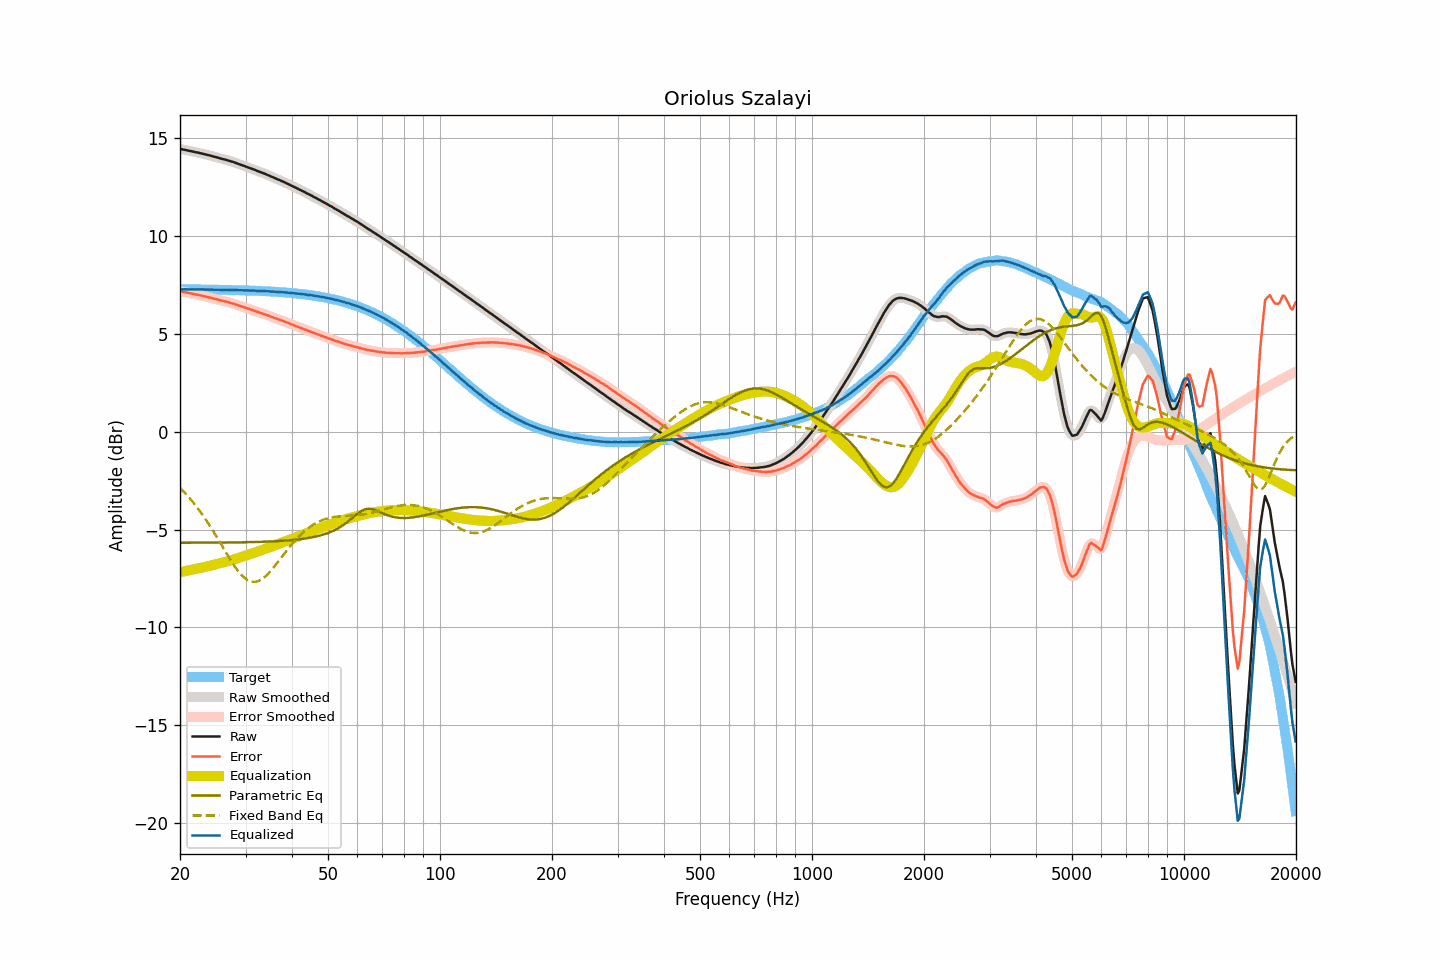

The file beside this chart, header and first rows:
frequency, raw, smoothed, error, error_smoothed, equalization, parametric_eq, fixed_band_eq, equalized_raw, equalized_smoothed, target
20.00, 14.45, 14.45, 7.18, 7.18, -7.18, -5.67, -2.87, 7.28, 7.27, 7.27
20.20, 14.43, 14.43, 7.16, 7.16, -7.16, -5.67, -2.96, 7.27, 7.27, 7.27
20.40, 14.41, 14.42, 7.14, 7.14, -7.14, -5.67, -3.04, 7.27, 7.27, 7.27
20.61, 14.40, 14.40, 7.13, 7.13, -7.13, -5.67, -3.12, 7.28, 7.27, 7.27
20.81, 14.38, 14.38, 7.11, 7.11, -7.11, -5.67, -3.21, 7.27, 7.27, 7.27
21.02, 14.36, 14.36, 7.09, 7.09, -7.09, -5.67, -3.30, 7.27, 7.27, 7.27
21.23, 14.34, 14.35, 7.07, 7.08, -7.08, -5.67, -3.40, 7.27, 7.27, 7.27
21.44, 14.33, 14.33, 7.06, 7.06, -7.06, -5.67, -3.49, 7.27, 7.27, 7.27
21.66, 14.31, 14.31, 7.04, 7.04, -7.04, -5.67, -3.59, 7.27, 7.27, 7.27
21.87, 14.29, 14.29, 7.02, 7.03, -7.03, -5.67, -3.70, 7.27, 7.27, 7.27
22.09, 14.27, 14.28, 7.01, 7.01, -7.01, -5.67, -3.80, 7.26, 7.27, 7.27
22.31, 14.26, 14.26, 7.00, 6.99, -6.99, -5.67, -3.91, 7.27, 7.27, 7.27
22.54, 14.24, 14.24, 6.98, 6.98, -6.98, -5.67, -4.02, 7.27, 7.27, 7.27
22.76, 14.22, 14.22, 6.96, 6.96, -6.96, -5.67, -4.13, 7.26, 7.27, 7.26
22.99, 14.20, 14.20, 6.94, 6.94, -6.94, -5.67, -4.25, 7.26, 7.26, 7.26
23.22, 14.18, 14.18, 6.92, 6.92, -6.92, -5.67, -4.37, 7.26, 7.26, 7.26
23.45, 14.16, 14.16, 6.90, 6.90, -6.90, -5.67, -4.49, 7.26, 7.26, 7.26
23.69, 14.14, 14.14, 6.88, 6.88, -6.88, -5.67, -4.61, 7.26, 7.26, 7.26
23.92, 14.12, 14.12, 6.86, 6.86, -6.86, -5.67, -4.74, 7.26, 7.26, 7.26
24.16, 14.10, 14.10, 6.84, 6.84, -6.84, -5.67, -4.87, 7.26, 7.26, 7.26
24.40, 14.08, 14.08, 6.83, 6.82, -6.82, -5.67, -5.00, 7.26, 7.26, 7.26
24.65, 14.05, 14.06, 6.80, 6.80, -6.80, -5.67, -5.13, 7.25, 7.26, 7.26
24.89, 14.03, 14.03, 6.78, 6.78, -6.78, -5.67, -5.26, 7.25, 7.25, 7.25
25.14, 14.01, 14.01, 6.76, 6.76, -6.76, -5.67, -5.40, 7.25, 7.25, 7.25
25.39, 13.99, 13.99, 6.74, 6.74, -6.74, -5.67, -5.54, 7.25, 7.25, 7.25
25.65, 13.96, 13.97, 6.71, 6.72, -6.72, -5.67, -5.68, 7.25, 7.25, 7.25
25.91, 13.94, 13.94, 6.69, 6.69, -6.70, -5.67, -5.82, 7.25, 7.25, 7.25
26.16, 13.92, 13.92, 6.68, 6.68, -6.68, -5.66, -5.96, 7.25, 7.25, 7.25
26.43, 13.90, 13.90, 6.66, 6.66, -6.66, -5.66, -6.09, 7.25, 7.25, 7.25
26.69, 13.88, 13.88, 6.64, 6.64, -6.64, -5.66, -6.23, 7.25, 7.25, 7.24
26.96, 13.85, 13.86, 6.61, 6.61, -6.61, -5.66, -6.37, 7.24, 7.24, 7.24
27.23, 13.83, 13.83, 6.59, 6.59, -6.59, -5.66, -6.50, 7.24, 7.24, 7.24
27.50, 13.80, 13.81, 6.56, 6.57, -6.57, -5.66, -6.63, 7.24, 7.24, 7.24
27.77, 13.78, 13.78, 6.55, 6.54, -6.54, -5.66, -6.76, 7.24, 7.24, 7.24
28.05, 13.75, 13.75, 6.52, 6.52, -6.52, -5.66, -6.88, 7.24, 7.24, 7.23
28.33, 13.72, 13.72, 6.49, 6.49, -6.49, -5.66, -6.99, 7.23, 7.23, 7.23
28.62, 13.69, 13.69, 6.46, 6.46, -6.46, -5.66, -7.11, 7.23, 7.23, 7.23
28.90, 13.66, 13.66, 6.43, 6.44, -6.44, -5.65, -7.21, 7.23, 7.23, 7.23
29.19, 13.63, 13.63, 6.41, 6.41, -6.41, -5.65, -7.30, 7.22, 7.22, 7.23
29.48, 13.60, 13.60, 6.38, 6.38, -6.38, -5.65, -7.38, 7.22, 7.22, 7.22
29.78, 13.57, 13.57, 6.35, 6.35, -6.35, -5.65, -7.46, 7.22, 7.22, 7.22
30.08, 13.54, 13.54, 6.33, 6.33, -6.33, -5.65, -7.52, 7.22, 7.22, 7.22
30.38, 13.51, 13.51, 6.30, 6.30, -6.30, -5.65, -7.58, 7.21, 7.21, 7.22
30.68, 13.48, 13.48, 6.27, 6.27, -6.27, -5.64, -7.62, 7.21, 7.21, 7.21
30.99, 13.45, 13.45, 6.24, 6.24, -6.24, -5.64, -7.65, 7.21, 7.21, 7.21
31.30, 13.42, 13.42, 6.22, 6.22, -6.22, -5.64, -7.67, 7.21, 7.21, 7.21
31.61, 13.39, 13.39, 6.19, 6.19, -6.19, -5.64, -7.68, 7.21, 7.21, 7.20
31.93, 13.36, 13.36, 6.16, 6.16, -6.16, -5.64, -7.67, 7.20, 7.20, 7.20
32.24, 13.32, 13.33, 6.13, 6.13, -6.13, -5.63, -7.65, 7.19, 7.19, 7.20
32.57, 13.29, 13.29, 6.10, 6.10, -6.10, -5.63, -7.62, 7.19, 7.19, 7.19
32.89, 13.26, 13.26, 6.07, 6.07, -6.08, -5.63, -7.58, 7.19, 7.19, 7.19
33.22, 13.23, 13.23, 6.05, 6.05, -6.05, -5.63, -7.53, 7.19, 7.19, 7.19
33.55, 13.20, 13.20, 6.02, 6.02, -6.02, -5.62, -7.47, 7.18, 7.18, 7.18
33.89, 13.17, 13.17, 6.00, 5.99, -5.99, -5.62, -7.40, 7.18, 7.18, 7.18
34.23, 13.13, 13.14, 5.96, 5.96, -5.96, -5.62, -7.32, 7.17, 7.18, 7.17
34.57, 13.10, 13.10, 5.93, 5.93, -5.93, -5.61, -7.24, 7.17, 7.17, 7.17
34.92, 13.06, 13.06, 5.90, 5.90, -5.90, -5.61, -7.15, 7.16, 7.16, 7.16
35.27, 13.02, 13.03, 5.86, 5.87, -5.87, -5.61, -7.06, 7.15, 7.16, 7.16
35.62, 12.99, 12.99, 5.84, 5.84, -5.84, -5.60, -6.96, 7.16, 7.15, 7.15
35.97, 12.95, 12.95, 5.80, 5.80, -5.81, -5.60, -6.86, 7.15, 7.15, 7.15
... 635 more rows
